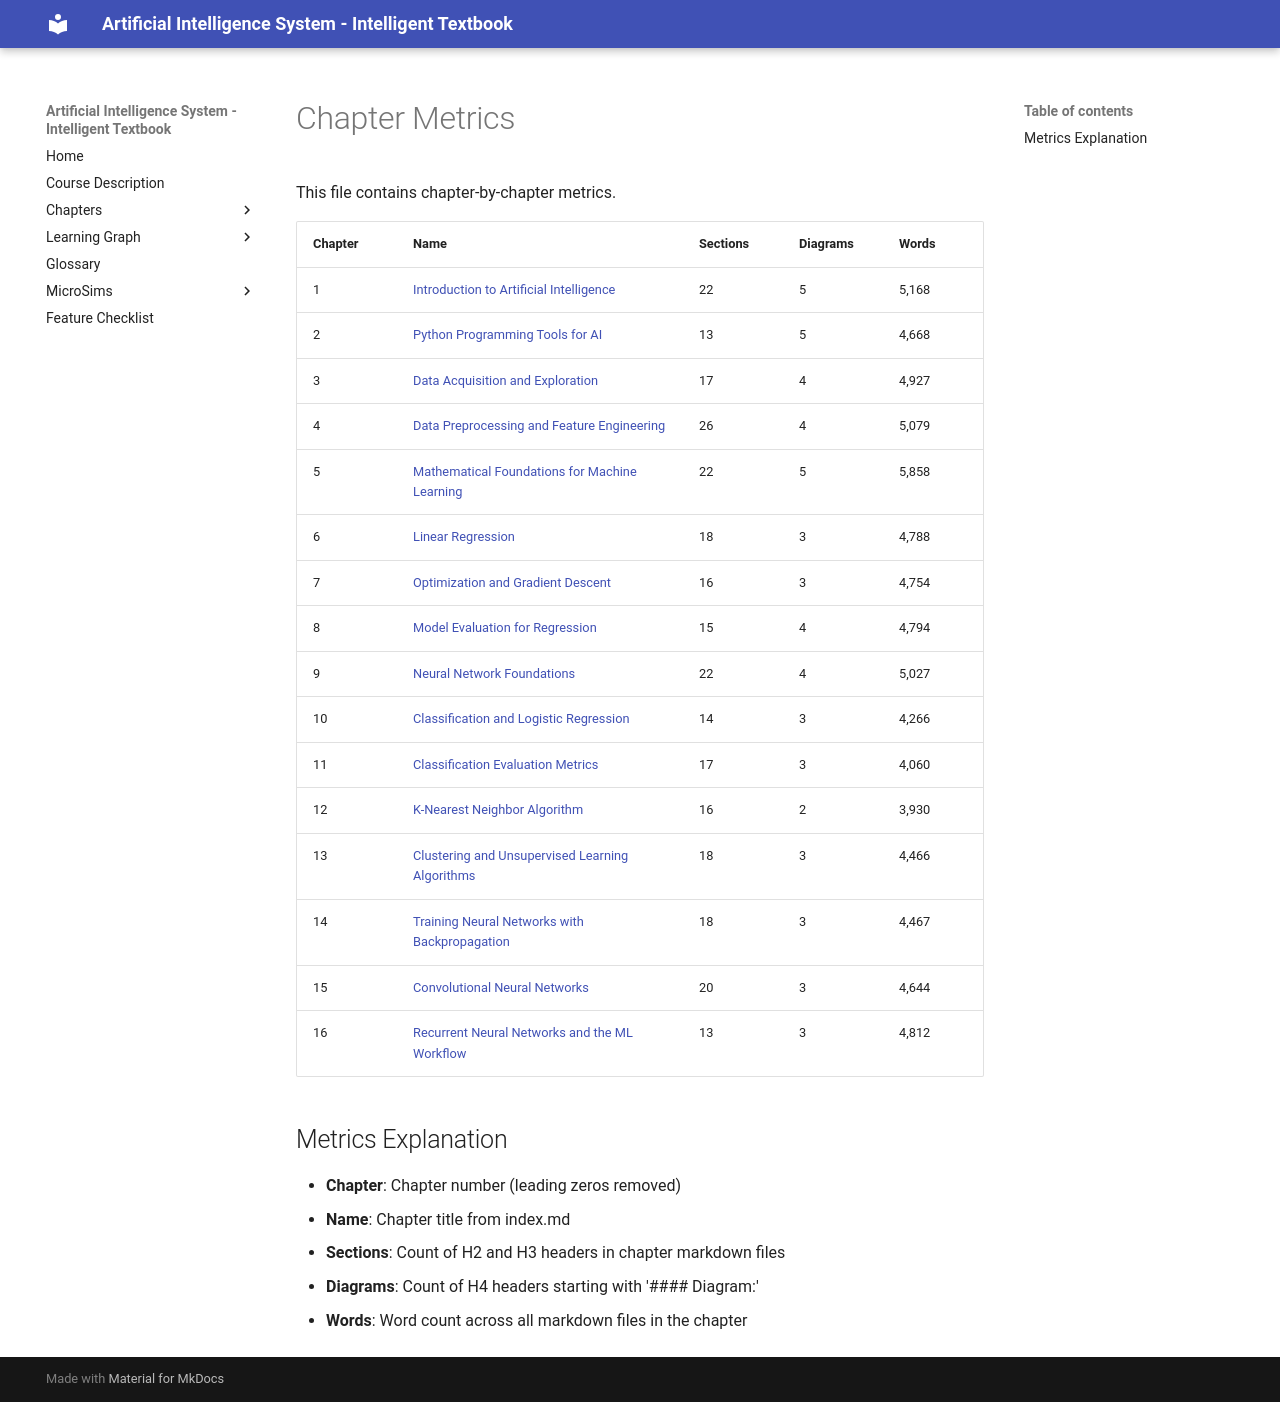

repository: wya5217799/ai-textbook · page: learning-graph/chapter-metrics/index.html · generator: mkdocs

# Chapter Metrics

This file contains chapter-by-chapter metrics.

| Chapter | Name | Sections | Diagrams | Words |
|---------|------|----------|----------|-------|
| 1 | [Introduction to Artificial Intelligence](../chapters/01-intro-to-ai/index.md) | 22 | 5 | 5,168 |
| 2 | [Python Programming Tools for AI](../chapters/02-python-tools/index.md) | 13 | 5 | 4,668 |
| 3 | [Data Acquisition and Exploration](../chapters/03-data-acquisition/index.md) | 17 | 4 | 4,927 |
| 4 | [Data Preprocessing and Feature Engineering](../chapters/04-data-preprocessing/index.md) | 26 | 4 | 5,079 |
| 5 | [Mathematical Foundations for Machine Learning](../chapters/05-math-foundations/index.md) | 22 | 5 | 5,858 |
| 6 | [Linear Regression](../chapters/06-linear-regression/index.md) | 18 | 3 | 4,788 |
| 7 | [Optimization and Gradient Descent](../chapters/07-optimization-gradient-descent/index.md) | 16 | 3 | 4,754 |
| 8 | [Model Evaluation for Regression](../chapters/08-model-evaluation-regression/index.md) | 15 | 4 | 4,794 |
| 9 | [Neural Network Foundations](../chapters/09-neural-network-foundations/index.md) | 22 | 4 | 5,027 |
| 10 | [Classification and Logistic Regression](../chapters/10-classification-logistic-regression/index.md) | 14 | 3 | 4,266 |
| 11 | [Classification Evaluation Metrics](../chapters/11-classification-evaluation/index.md) | 17 | 3 | 4,060 |
| 12 | [K-Nearest Neighbor Algorithm](../chapters/12-k-nearest-neighbor/index.md) | 16 | 2 | 3,930 |
| 13 | [Clustering and Unsupervised Learning Algorithms](../chapters/13-clustering-unsupervised-learning/index.md) | 18 | 3 | 4,466 |
| 14 | [Training Neural Networks with Backpropagation](../chapters/14-backpropagation-training/index.md) | 18 | 3 | 4,467 |
| 15 | [Convolutional Neural Networks](../chapters/15-convolutional-neural-networks/index.md) | 20 | 3 | 4,644 |
| 16 | [Recurrent Neural Networks and the ML Workflow](../chapters/16-rnn-ml-workflow/index.md) | 13 | 3 | 4,812 |

## Metrics Explanation

- **Chapter**: Chapter number (leading zeros removed)
- **Name**: Chapter title from index.md
- **Sections**: Count of H2 and H3 headers in chapter markdown files
- **Diagrams**: Count of H4 headers starting with '#### Diagram:'
- **Words**: Word count across all markdown files in the chapter
